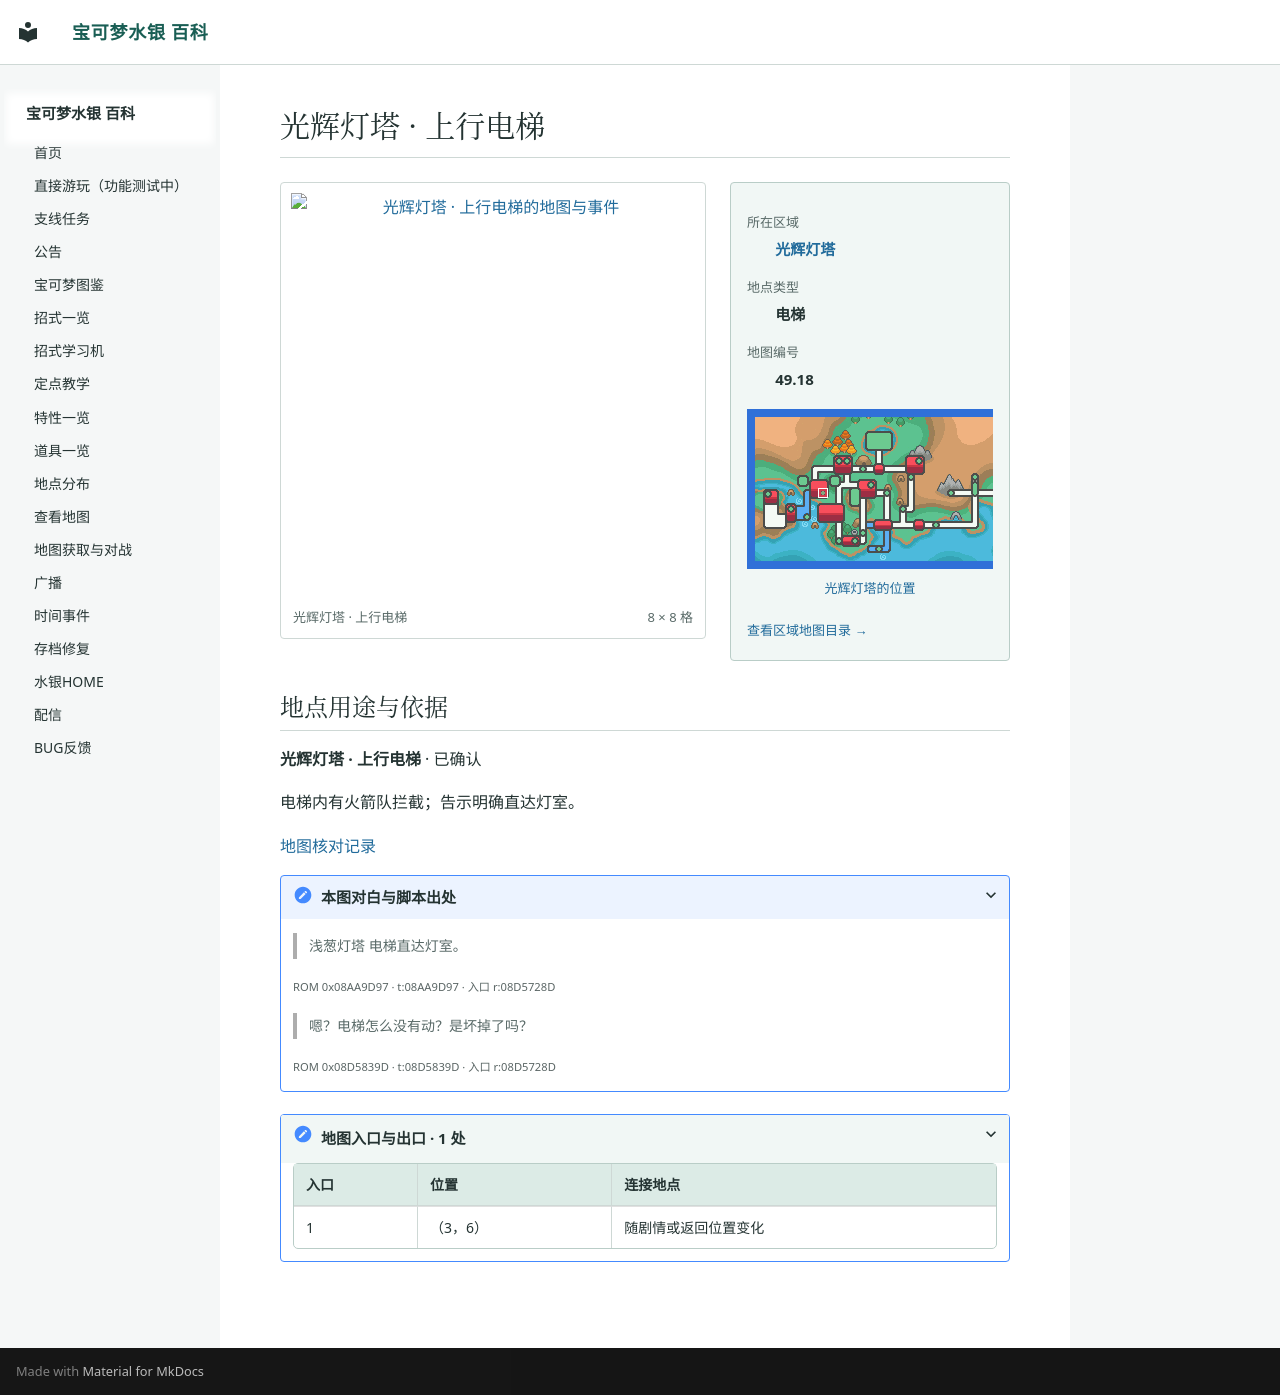

repository: Sum-Light/azoth-wiki · page: locations/map_49_18/index.html · generator: mkdocs

# 光辉灯塔 · 上行电梯

<!-- location-atlas:start -->

<div class="loc-profile" data-location-map="49.18">
<div class="loc-profile-layout">
<div class="loc-main-map">
<a class="loc-image-link" href="../../locations/atlas/maps/map_49_18.png" target="_blank" rel="noopener">
<img src="../../locations/atlas/maps/map_49_18.png" alt="光辉灯塔 · 上行电梯的地图与事件" loading="lazy" width="128" height="128"></a>
<div class="loc-map-caption"><span>光辉灯塔 · 上行电梯</span><span>8 × 8 格</span></div>
</div>
<aside class="loc-facts">
<dl><dt>所在区域</dt><dd><a href="../atlas/?sec=186">光辉灯塔</a></dd><dt>地点类型</dt><dd>电梯</dd><dt>地图编号</dt><dd>49.18</dd></dl>
<a class="loc-world-preview" href="../atlas/?sec=186" aria-label="光辉灯塔在大地图上的位置">
<span class="loc-world-canvas"><img src="../worldmap.png" alt="世界地图" loading="lazy">
<span class="loc-world-mark" style="left:17.1732%;top:31.2125%;width:1.5629%;height:3.1250%"></span>
</span></a>
<a class="loc-world-label" href="../atlas/?sec=186">光辉灯塔的位置</a>
<a class="loc-atlas-return" href="../atlas/?sec=186">查看区域地图目录 &rarr;</a>
</aside>
</div>
<section class="loc-identity" aria-labelledby="map-identity">
<h2 id="map-identity">地点用途与依据</h2>
<p><strong>光辉灯塔 · 上行电梯</strong> · 已确认</p>
<p>电梯内有火箭队拦截；告示明确直达灯室。</p>
<a href="../map_review/">地图核对记录</a>
<details><summary>本图对白与脚本出处</summary>
<blockquote><p>浅葱灯塔 电梯直达灯室。</p></blockquote>
<p><small>ROM 0x08AA9D97 · t:08AA9D97 · 入口 r:08D5728D</small></p>
<blockquote><p>嗯？电梯怎么没有动？是坏掉了吗？</p></blockquote>
<p><small>ROM 0x08D5839D · t:08D5839D · 入口 r:08D5728D</small></p>
</details>
</section>
<details class="loc-entrances"><summary>地图入口与出口 · 1 处</summary>
<div class="loc-table-scroll"><table><thead><tr><th>入口</th><th>位置</th><th>连接地点</th></tr></thead><tbody>
<tr><td>1</td><td>（3，6）</td><td>随剧情或返回位置变化</td></tr>
</tbody></table></div></details>
</div>

<!-- location-atlas:end -->
